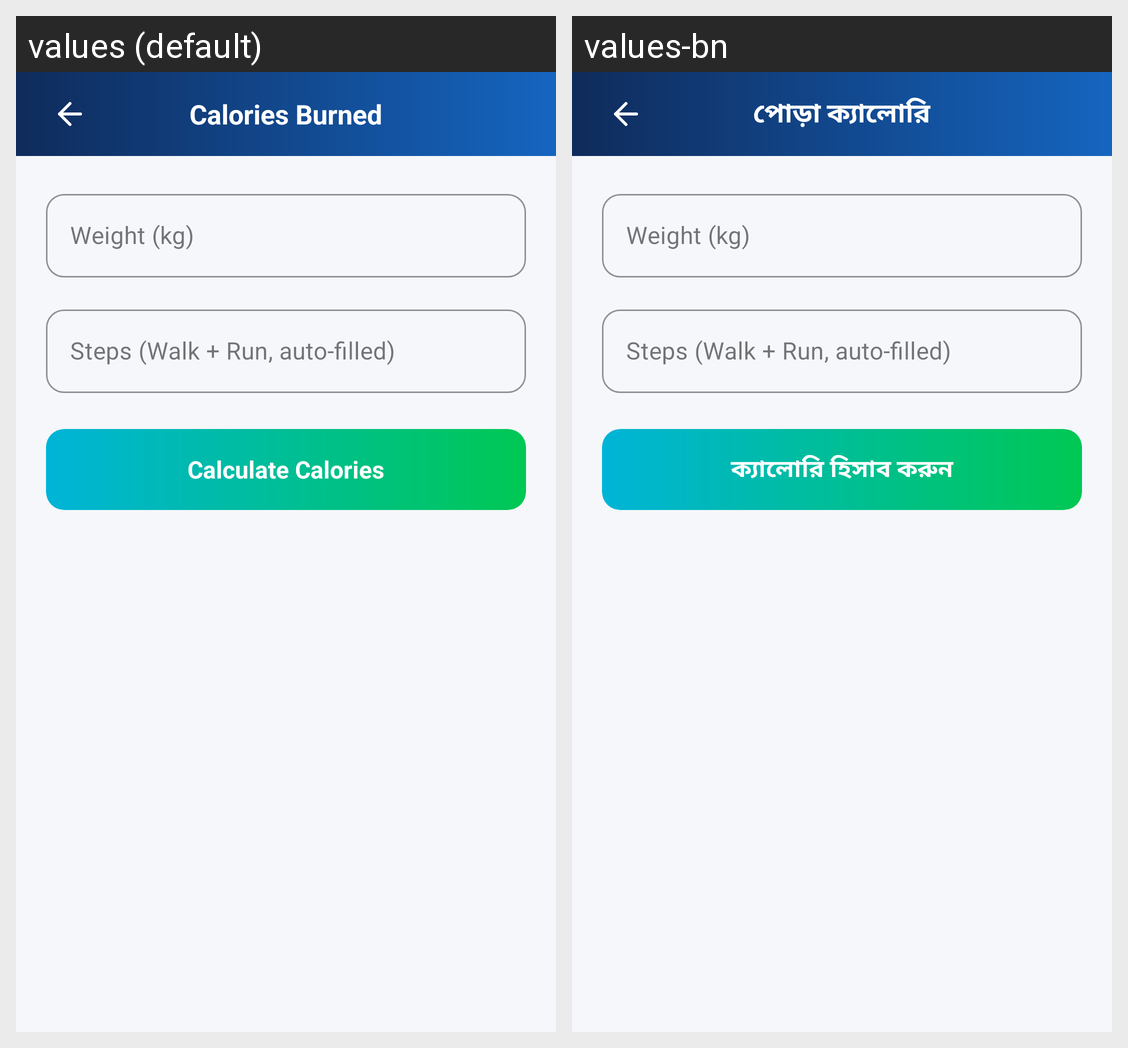

For this localized Android screen grid, give each drawn string resource with its value in every locale shown.
Android screen res/layout/activity_calories_burned.xml rendered under 2 locales, left to right: values (default), values-bn. Device: Nexus 5 (rendered at 1080×1920; each locale shown at half size, 540×960, under a caption strip naming it); theme Theme.HealthApp.
Strings drawn on this screen, with the default value and each locale's value (text and hints the layout hard-codes, and strings that could not be matched under every locale, appear in the picture but are not listed):

calories_burned_title
  values: Calories Burned
  values-bn: পোড়া ক্যালোরি

calculate_calories
  values: Calculate Calories
  values-bn: ক্যালোরি হিসাব করুন
